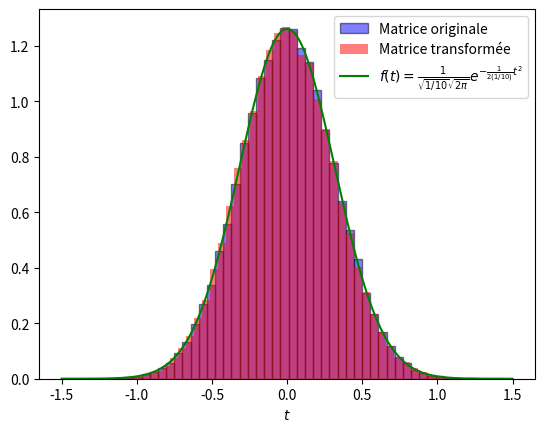

Python code for this plot:
from scipy.stats import special_ortho_group
from copy import deepcopy
import matplotlib.pyplot as plt
import numpy as np

#Fixation de l'échantillon pour pouvoir reproduire les résultats
np.random.seed(4)

#Taille de la matrice
N = 10

#Définition de la matrice orthogonale et sa transposée
Matrice_orthogonale = special_ortho_group.rvs(dim = N)
Mat_transition = deepcopy(Matrice_orthogonale)
Matrice_orthogonale_transp = np.transpose(Mat_transition)

#Listes vide qui vont contenir les valeurs prises par l'entrée 3,5 des deux matrices
liste_vide_mat_originale = []
liste_vide_mat_rotation = []

#Boucle pour aller chercher à plusieurs reprises les valeurs prises par l'entrée 3,5 des 2 matrices
for i in range(100000):
    H = np.random.normal(0, 1/np.sqrt(2*N), size=(N, N))
    H_copie = deepcopy(H)
    H_transp = np.transpose(H_copie)
    M = H + H_transp
    Rot = Matrice_orthogonale @ M @ Matrice_orthogonale_transp
    liste_vide_mat_originale.append(M[2,4])
    liste_vide_mat_rotation.append(Rot[2,4])

#Création d'un paramètre pour tracer la fonction de densité théorique attendue
t = np.linspace(-1.5, 1.5, 1000)

#Traçage de l'histogramme
plt.hist(liste_vide_mat_originale, density=True, bins=50, color='blue', alpha=0.5, label='Matrice originale', edgecolor='black')
plt.hist(liste_vide_mat_rotation, density=True, bins=50, color='red', alpha=0.5, label='Matrice transformée')
plt.plot(t, 1/(np.sqrt(1/N)*np.sqrt(2*np.pi))*np.exp(-(1/(2*(1/N))*(t**2))), color='green', label=f'$f(t)=\\frac{{1}}{{\\sqrt{{1/{N}}}\\sqrt{{2\\pi}}}}e^{{-\\frac{{1}}{{2(1/{N})}}t^2}}$')
plt.legend(loc='upper right')
plt.xlabel('$t$')
plt.show()
